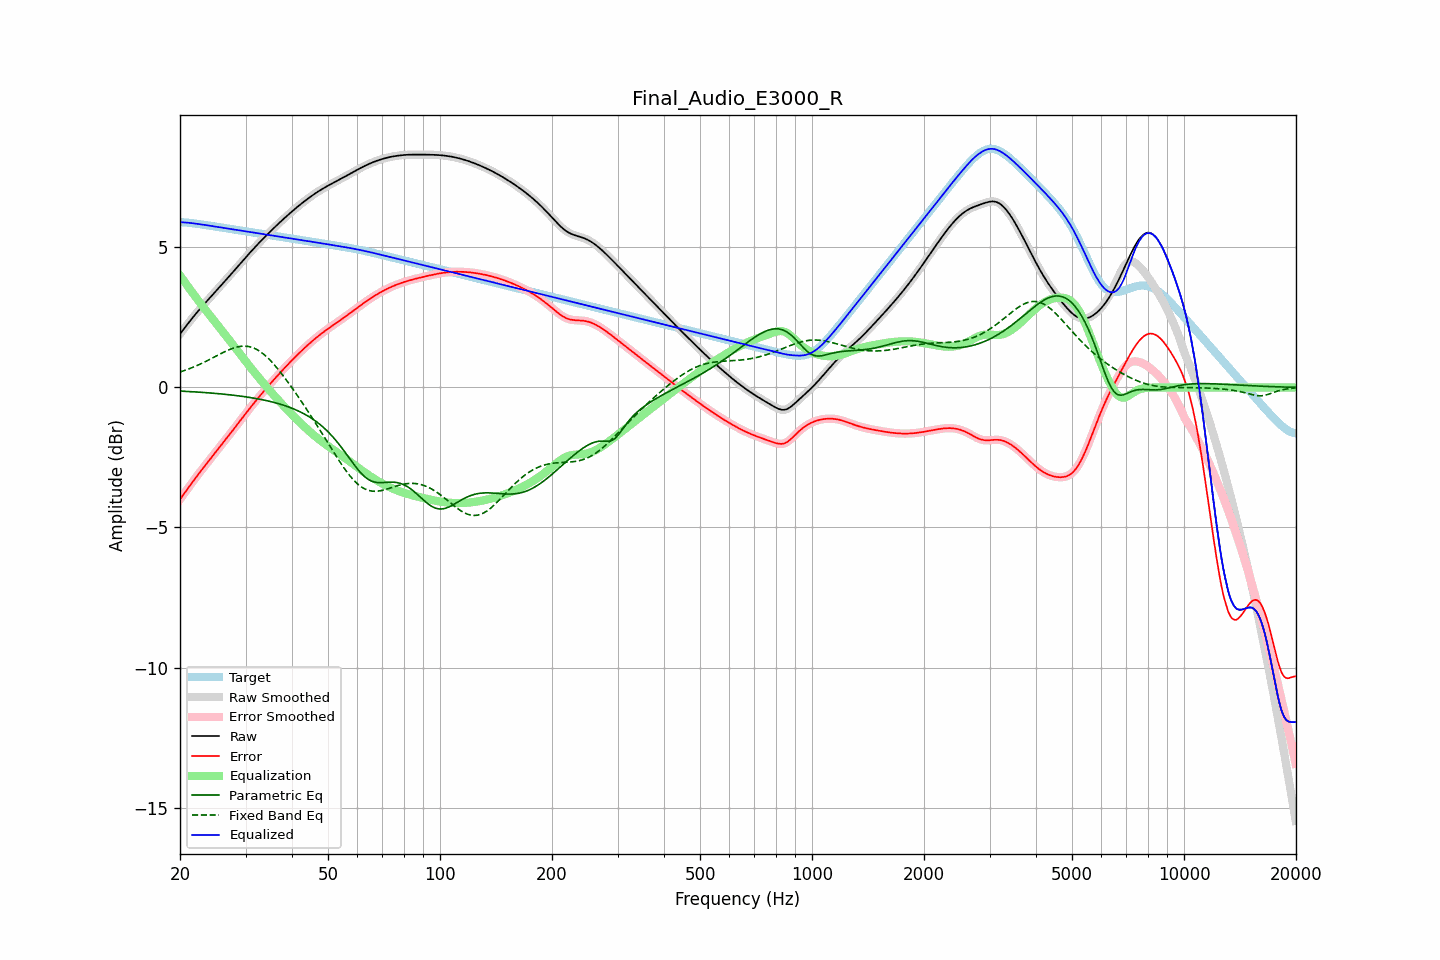

The data file committed next to this chart (first rows):
frequency, raw, error, smoothed, error_smoothed, equalization, parametric_eq, fixed_band_eq, equalized_raw, equalized_smoothed, target
20.00, 1.91, -4.00, 1.91, -4.00, 4.00, -0.13, 0.55, 5.90, 5.90, 5.90
20.20, 1.98, -3.92, 1.98, -3.92, 3.92, -0.13, 0.57, 5.90, 5.90, 5.90
20.40, 2.06, -3.84, 2.06, -3.84, 3.84, -0.14, 0.59, 5.90, 5.90, 5.90
20.61, 2.13, -3.76, 2.13, -3.76, 3.76, -0.14, 0.61, 5.89, 5.89, 5.89
20.81, 2.21, -3.68, 2.21, -3.68, 3.68, -0.14, 0.63, 5.89, 5.89, 5.89
21.02, 2.28, -3.60, 2.28, -3.60, 3.60, -0.14, 0.65, 5.88, 5.88, 5.88
21.23, 2.36, -3.52, 2.36, -3.52, 3.52, -0.15, 0.67, 5.87, 5.87, 5.87
21.44, 2.43, -3.44, 2.43, -3.44, 3.44, -0.15, 0.70, 5.87, 5.87, 5.87
21.66, 2.50, -3.36, 2.50, -3.36, 3.36, -0.15, 0.72, 5.86, 5.86, 5.86
21.87, 2.57, -3.28, 2.57, -3.28, 3.29, -0.16, 0.74, 5.85, 5.85, 5.85
22.09, 2.64, -3.21, 2.64, -3.21, 3.21, -0.16, 0.77, 5.85, 5.85, 5.85
22.31, 2.71, -3.13, 2.71, -3.13, 3.13, -0.17, 0.79, 5.84, 5.84, 5.84
22.54, 2.77, -3.06, 2.77, -3.06, 3.06, -0.17, 0.82, 5.83, 5.83, 5.83
22.76, 2.84, -2.98, 2.84, -2.98, 2.98, -0.17, 0.84, 5.82, 5.82, 5.82
22.99, 2.91, -2.91, 2.91, -2.91, 2.91, -0.18, 0.87, 5.81, 5.81, 5.81
23.22, 2.97, -2.83, 2.97, -2.83, 2.83, -0.18, 0.90, 5.81, 5.81, 5.81
23.45, 3.04, -2.76, 3.04, -2.76, 2.76, -0.19, 0.93, 5.80, 5.80, 5.80
23.69, 3.10, -2.69, 3.10, -2.69, 2.69, -0.19, 0.96, 5.79, 5.79, 5.79
23.92, 3.16, -2.62, 3.16, -2.62, 2.62, -0.19, 0.99, 5.78, 5.78, 5.78
24.16, 3.23, -2.54, 3.23, -2.54, 2.54, -0.20, 1.02, 5.77, 5.77, 5.77
24.40, 3.29, -2.47, 3.29, -2.47, 2.47, -0.20, 1.04, 5.76, 5.76, 5.76
24.65, 3.35, -2.40, 3.35, -2.40, 2.40, -0.21, 1.08, 5.75, 5.75, 5.75
24.89, 3.42, -2.33, 3.42, -2.33, 2.33, -0.21, 1.11, 5.74, 5.74, 5.74
25.14, 3.48, -2.25, 3.48, -2.25, 2.25, -0.22, 1.14, 5.73, 5.73, 5.73
25.39, 3.54, -2.18, 3.54, -2.18, 2.18, -0.22, 1.17, 5.73, 5.73, 5.73
25.65, 3.61, -2.11, 3.61, -2.11, 2.11, -0.23, 1.19, 5.72, 5.72, 5.72
25.91, 3.67, -2.04, 3.67, -2.04, 2.04, -0.23, 1.22, 5.71, 5.71, 5.71
26.16, 3.73, -1.96, 3.74, -1.96, 1.96, -0.24, 1.25, 5.70, 5.70, 5.70
26.43, 3.80, -1.89, 3.80, -1.89, 1.89, -0.25, 1.28, 5.69, 5.69, 5.69
26.69, 3.86, -1.82, 3.86, -1.82, 1.82, -0.25, 1.31, 5.68, 5.68, 5.68
26.96, 3.93, -1.74, 3.93, -1.74, 1.74, -0.26, 1.33, 5.67, 5.67, 5.67
27.23, 3.99, -1.67, 3.99, -1.67, 1.67, -0.26, 1.36, 5.66, 5.66, 5.66
27.50, 4.06, -1.59, 4.06, -1.59, 1.59, -0.27, 1.38, 5.65, 5.65, 5.65
27.77, 4.13, -1.52, 4.13, -1.52, 1.52, -0.28, 1.40, 5.64, 5.64, 5.64
28.05, 4.19, -1.44, 4.19, -1.44, 1.44, -0.28, 1.42, 5.64, 5.64, 5.64
28.33, 4.26, -1.37, 4.26, -1.37, 1.37, -0.29, 1.44, 5.63, 5.63, 5.63
28.62, 4.32, -1.29, 4.32, -1.29, 1.29, -0.30, 1.45, 5.62, 5.62, 5.62
28.90, 4.39, -1.22, 4.39, -1.22, 1.22, -0.31, 1.46, 5.61, 5.61, 5.61
29.19, 4.45, -1.14, 4.45, -1.14, 1.14, -0.31, 1.47, 5.60, 5.60, 5.60
29.48, 4.52, -1.07, 4.52, -1.07, 1.07, -0.32, 1.47, 5.59, 5.59, 5.59
29.78, 4.58, -1.00, 4.59, -1.00, 1.00, -0.33, 1.48, 5.58, 5.58, 5.58
30.08, 4.65, -0.92, 4.65, -0.92, 0.92, -0.34, 1.47, 5.57, 5.57, 5.57
30.38, 4.71, -0.85, 4.71, -0.85, 0.85, -0.35, 1.47, 5.56, 5.56, 5.56
30.68, 4.78, -0.78, 4.78, -0.78, 0.78, -0.35, 1.46, 5.55, 5.55, 5.55
30.99, 4.84, -0.70, 4.84, -0.70, 0.70, -0.36, 1.44, 5.55, 5.55, 5.54
31.30, 4.90, -0.63, 4.90, -0.63, 0.63, -0.37, 1.42, 5.54, 5.54, 5.54
31.61, 4.97, -0.56, 4.97, -0.56, 0.56, -0.38, 1.40, 5.53, 5.53, 5.53
31.93, 5.03, -0.49, 5.03, -0.49, 0.49, -0.39, 1.38, 5.52, 5.52, 5.52
32.24, 5.09, -0.42, 5.09, -0.42, 0.42, -0.40, 1.35, 5.51, 5.51, 5.51
32.57, 5.15, -0.35, 5.15, -0.35, 0.35, -0.41, 1.31, 5.50, 5.50, 5.50
32.89, 5.21, -0.28, 5.21, -0.28, 0.28, -0.43, 1.28, 5.49, 5.49, 5.49
33.22, 5.27, -0.21, 5.27, -0.21, 0.21, -0.44, 1.23, 5.48, 5.48, 5.48
33.55, 5.33, -0.14, 5.33, -0.14, 0.14, -0.45, 1.19, 5.47, 5.47, 5.47
33.89, 5.39, -0.08, 5.39, -0.08, 0.08, -0.46, 1.14, 5.46, 5.46, 5.46
34.23, 5.44, -0.01, 5.44, -0.01, 0.01, -0.47, 1.09, 5.45, 5.45, 5.45
34.57, 5.50, 0.06, 5.50, 0.05, -0.06, -0.49, 1.03, 5.45, 5.45, 5.45
34.92, 5.56, 0.12, 5.56, 0.12, -0.12, -0.50, 0.98, 5.44, 5.44, 5.44
35.27, 5.61, 0.19, 5.61, 0.19, -0.19, -0.51, 0.91, 5.43, 5.43, 5.43
35.62, 5.67, 0.25, 5.67, 0.25, -0.25, -0.53, 0.85, 5.42, 5.42, 5.42
35.97, 5.72, 0.32, 5.72, 0.32, -0.32, -0.54, 0.79, 5.41, 5.41, 5.41
... 635 more rows
